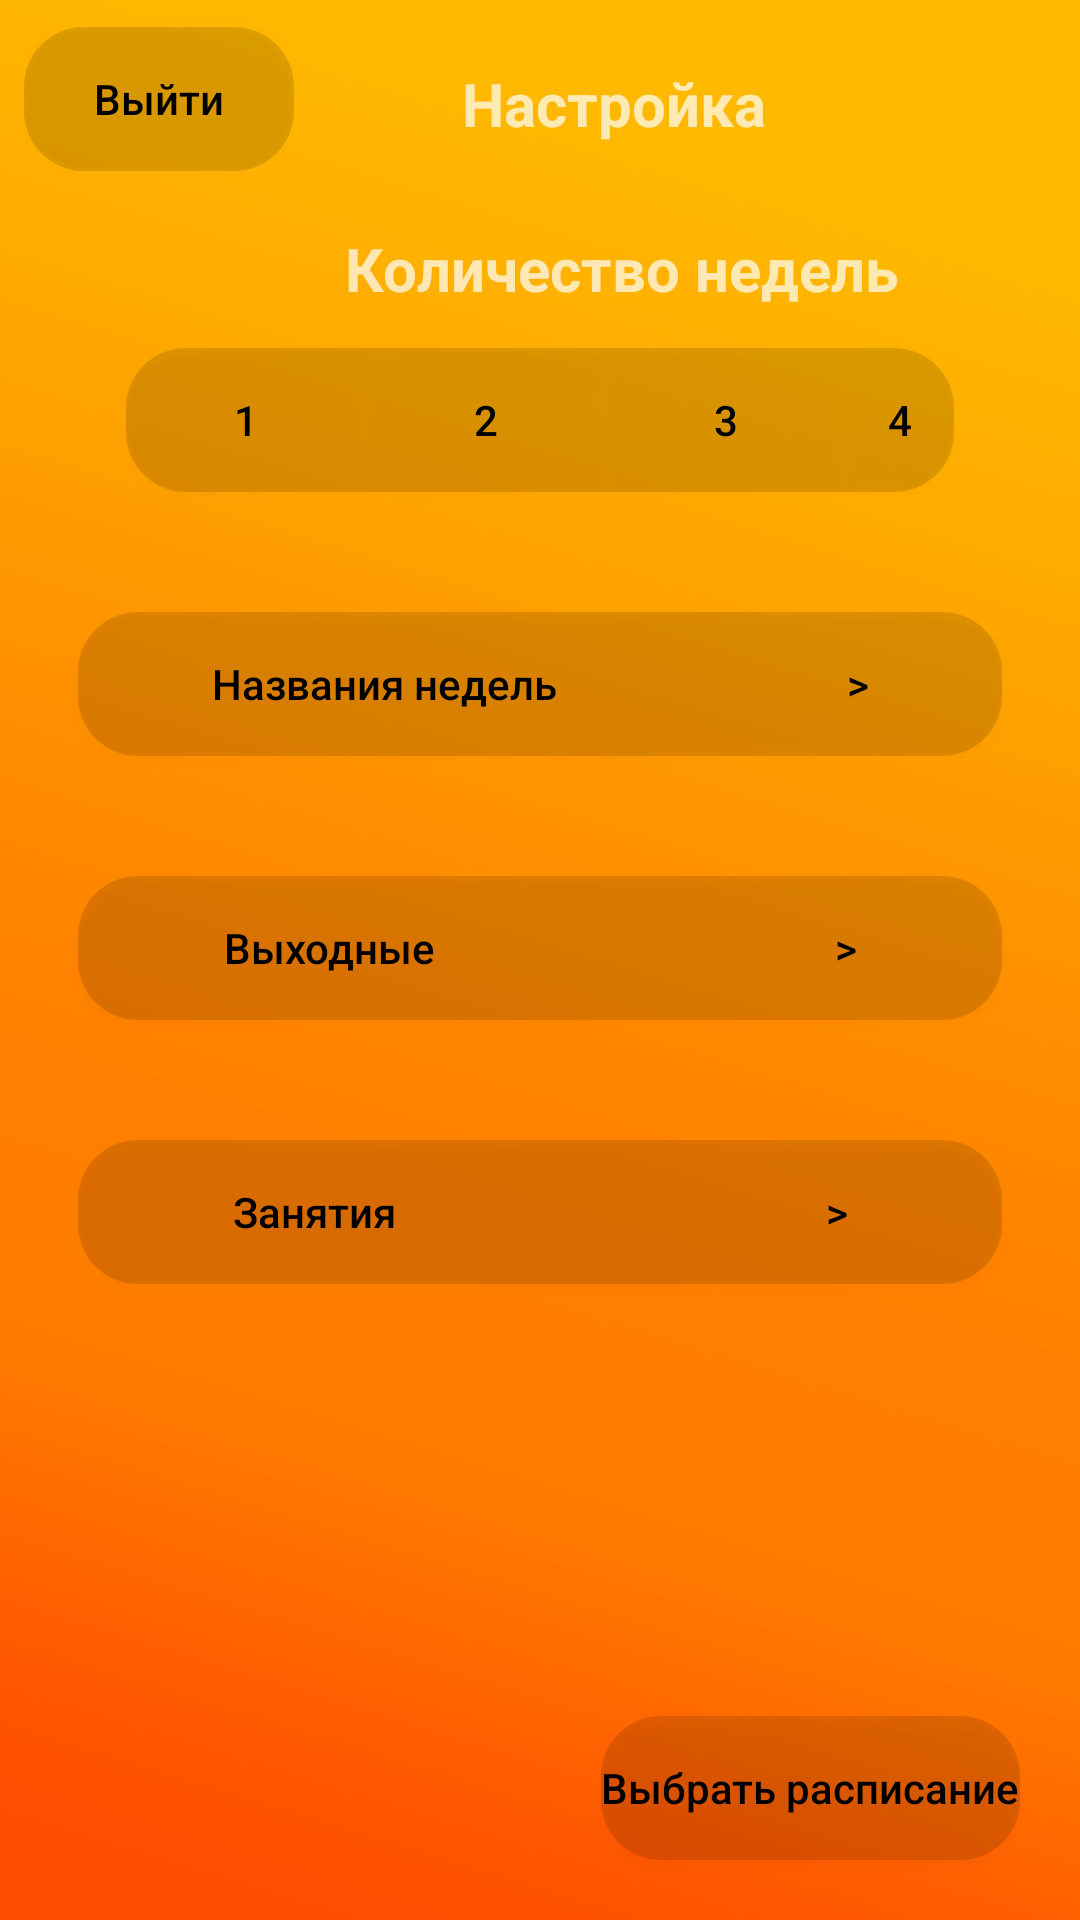

This screen was rendered from an Android layout file. Write that file and the resources it references.
<!-- AndroidManifest.xml: application theme Theme.MySchedule -->
<!-- res/layout/activity_firstsettings.xml -->
<?xml version="1.0" encoding="utf-8"?>
<RelativeLayout xmlns:android="http://schemas.android.com/apk/res/android"
    xmlns:tools="http://schemas.android.com/tools"
    android:layout_width="match_parent"
    android:layout_height="match_parent"
    android:background="@drawable/gradient"
    tools:context=".FirstSettingsActivity">

    <Button
        android:id="@+id/BackBtn"
        android:layout_width="90dp"
        android:layout_height="wrap_content"
        android:layout_alignParentStart="true"
        android:layout_alignParentTop="true"
        android:layout_marginStart="8dp"
        android:layout_marginTop="9dp"
        android:background="@drawable/rounded_button3"
        android:text="Выйти"
        android:textAllCaps="false"
        android:textColor="@color/black" />

    <TextView
        android:id="@+id/textview1"
        android:layout_width="wrap_content"
        android:layout_height="wrap_content"
        android:layout_alignParentStart="true"
        android:layout_alignParentTop="true"
        android:layout_centerHorizontal="true"
        android:layout_marginStart="154dp"
        android:layout_marginTop="21dp"
        android:text="Настройка"
        android:textStyle="bold"
        android:textSize="20sp" />

    <TextView
        android:id="@+id/textview2"
        android:layout_width="wrap_content"
        android:layout_height="wrap_content"
        android:layout_alignParentStart="true"
        android:layout_alignParentTop="true"
        android:layout_centerHorizontal="true"
        android:layout_marginStart="115dp"
        android:layout_marginTop="76dp"
        android:text="Количество недель"
        android:textStyle="bold"
        android:textSize="20sp" />

    <Button
        android:id="@+id/button"
        android:layout_width="80dp"
        android:layout_height="wrap_content"
        android:layout_alignParentStart="true"
        android:layout_alignParentTop="true"
        android:layout_marginStart="42dp"
        android:layout_marginTop="116dp"
        android:background="@drawable/rounded_button"
        android:text="1"
        android:textColor="@color/black"/>

    <Button
        android:id="@+id/button2"
        android:layout_width="80dp"
        android:layout_height="wrap_content"
        android:layout_alignParentTop="true"
        android:layout_marginStart="0dp"
        android:layout_marginTop="116dp"
        android:layout_toEndOf="@+id/button"
        android:background="#21000000"
        android:text="2"
        android:textColor="@color/black"/>

    <Button
        android:id="@+id/button3"
        android:layout_width="80dp"
        android:layout_height="wrap_content"
        android:layout_alignParentTop="true"
        android:layout_marginStart="0dp"
        android:layout_marginTop="116dp"
        android:layout_toEndOf="@+id/button2"
        android:background="#21000000"
        android:text="3"
        android:textColor="@color/black"/>

    <Button
        android:id="@+id/button4"
        android:layout_width="80dp"
        android:layout_height="wrap_content"
        android:layout_alignParentTop="true"
        android:layout_alignParentEnd="true"
        android:layout_marginStart="0dp"
        android:layout_marginTop="116dp"
        android:layout_marginEnd="42dp"
        android:layout_toEndOf="@id/button3"
        android:background="@drawable/rounded_button2"
        android:text="4"
        android:textColor="@color/black" />

    <Button
        android:id="@+id/WeekNameBtn"
        android:layout_width="320dp"
        android:layout_height="wrap_content"
        android:layout_below="@+id/button2"
        android:layout_centerInParent="true"
        android:layout_marginStart="52dp"
        android:layout_marginTop="40dp"
        android:background="@drawable/rounded_button3"
        android:text="Названия недель                             >"
        android:textAllCaps="false"
        android:textColor="@color/black" />

    <Button
        android:id="@+id/ChooseWeekendsBtn"
        android:layout_width="320dp"
        android:layout_height="wrap_content"
        android:layout_below="@+id/WeekNameBtn"
        android:layout_centerInParent="true"
        android:layout_marginStart="52dp"
        android:layout_marginTop="40dp"
        android:background="@drawable/rounded_button3"
        android:text="Выходные                                        >"
        android:textAllCaps="false"
        android:textColor="@color/black" />

    <Button
        android:id="@+id/ChooseLessonsBtn"
        android:layout_width="320dp"
        android:layout_height="wrap_content"
        android:layout_below="@+id/ChooseWeekendsBtn"
        android:layout_centerInParent="true"
        android:layout_marginStart="52dp"
        android:layout_marginTop="40dp"
        android:background="@drawable/rounded_button3"
        android:text="Занятия                                           >"
        android:textAllCaps="false"
        android:textColor="@color/black" />

    <Button
        android:id="@+id/selectSchedule"
        android:layout_width="wrap_content"
        android:layout_height="wrap_content"
        android:layout_alignParentEnd="true"
        android:layout_alignParentBottom="true"
        android:layout_marginEnd="20dp"
        android:layout_marginBottom="20dp"
        android:background="@drawable/rounded_button3"
        android:text="Выбрать расписание"
        android:textAllCaps="false"
        android:textColor="@color/black" />

</RelativeLayout>
<!-- resources referenced by this layout -->
<resources>
  <color name="black">#FF000000</color>
  <!-- drawable gradient: png bitmap (drawable, 30402 bytes) -->
  <!-- drawable rounded_button (drawable) -->
  <?xml version="1.0" encoding="utf-8"?>
  <shape xmlns:android="http://schemas.android.com/apk/res/android">
      <corners
          android:topLeftRadius="20dp"
          android:bottomLeftRadius="20dp" />
      <solid android:color="#21000000" />
  </shape>
  <!-- drawable rounded_button2 (drawable) -->
  <?xml version="1.0" encoding="utf-8"?>
  <shape xmlns:android="http://schemas.android.com/apk/res/android">
      <corners
          android:topRightRadius="20dp"
          android:bottomRightRadius="20dp" />
      <solid android:color="#21000000" />
  </shape>
  <!-- drawable rounded_button3 (drawable) -->
  <?xml version="1.0" encoding="utf-8"?>
  <shape xmlns:android="http://schemas.android.com/apk/res/android">
      <corners
          android:topRightRadius="20dp"
          android:bottomRightRadius="20dp"
          android:topLeftRadius="20dp"
          android:bottomLeftRadius="20dp" />
      <solid android:color="#21000000" />
  </shape>
  <style name="Theme.MySchedule" parent="android:Theme.Material.NoActionBar" />
</resources>
